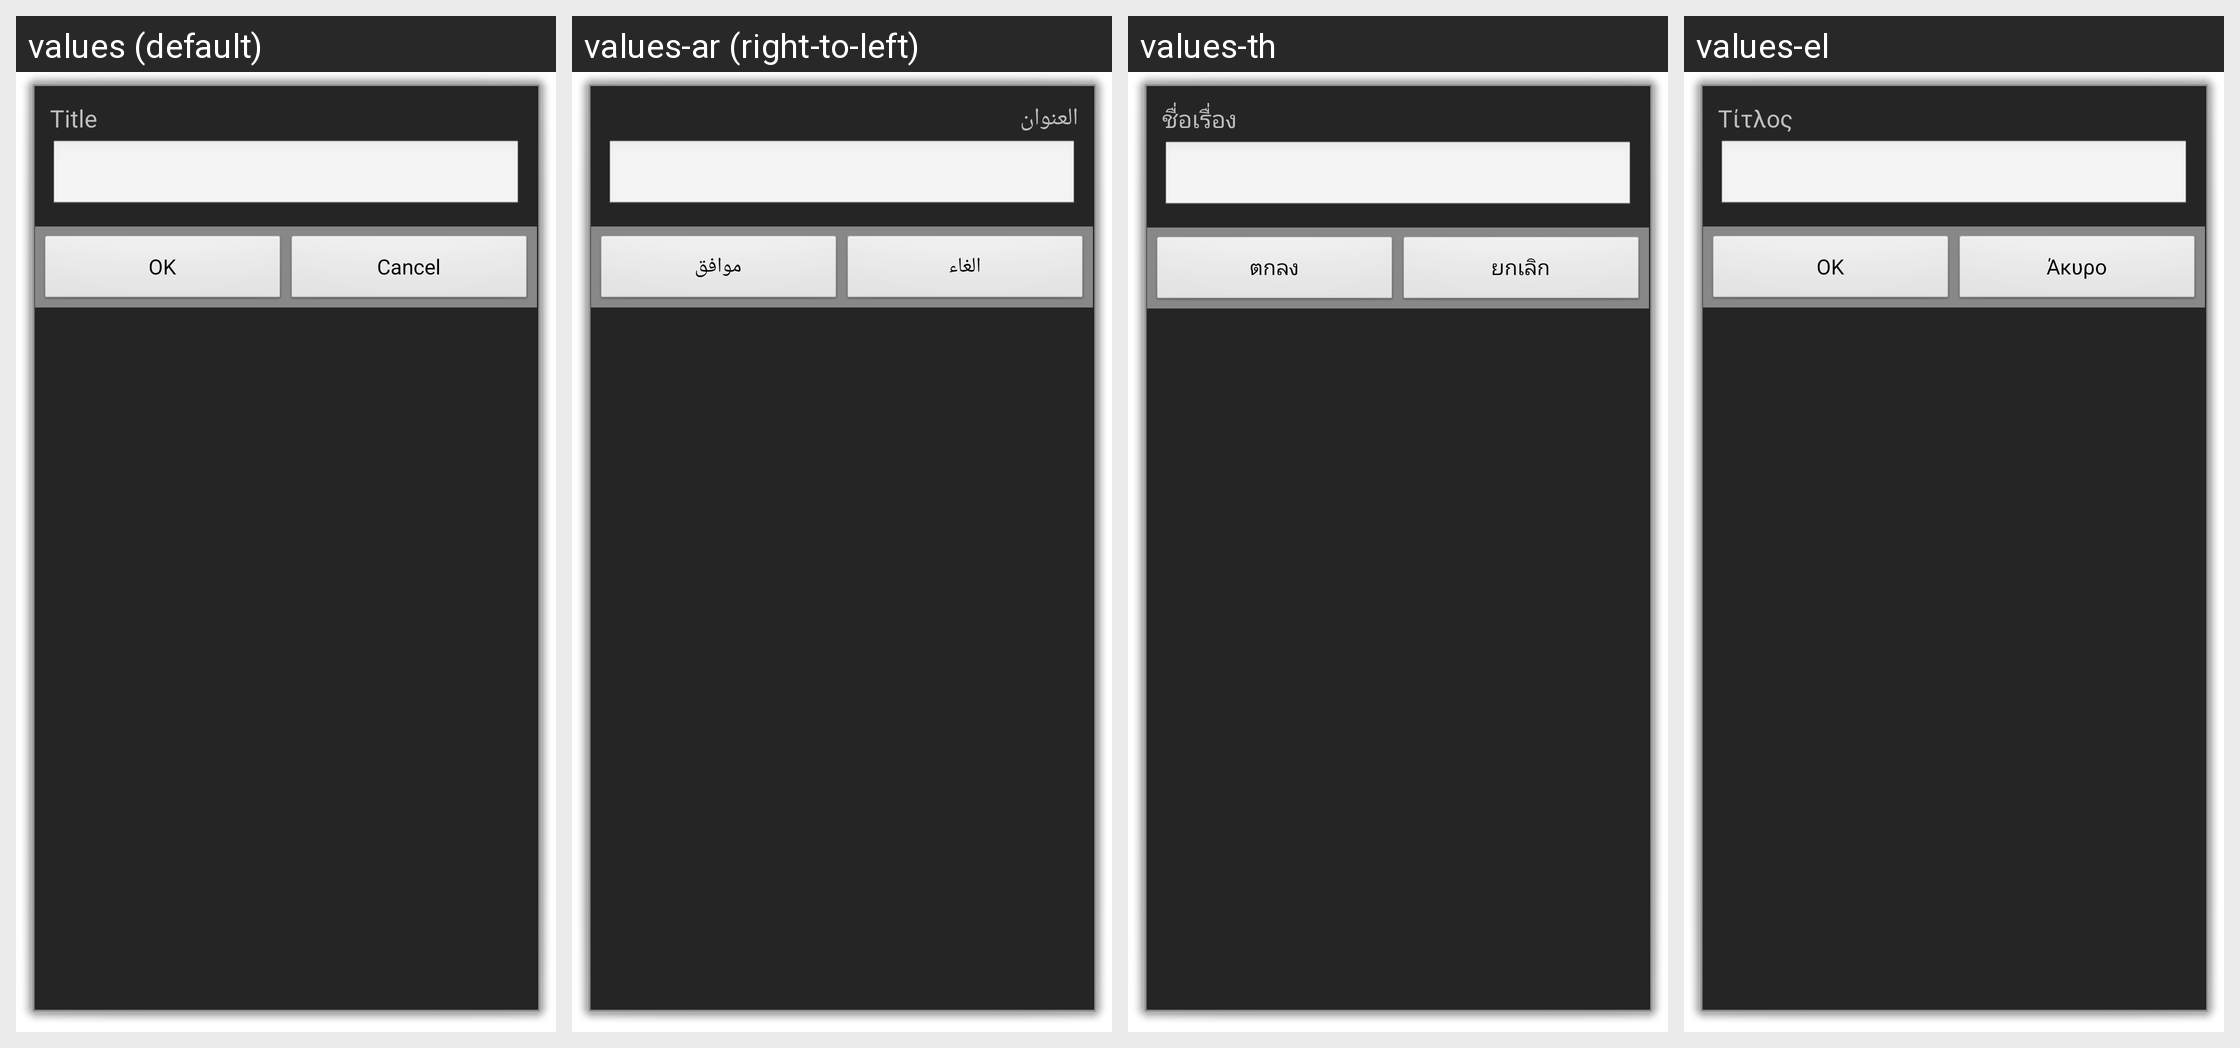

The same Android screen rendered under several of its app's locales, left to right. List the strings drawn on it with the default value and each locale's translation.
Android screen res/layout/manage_category_add.xml rendered under 4 locales, left to right: values (default), values-ar (right-to-left), values-th, values-el. Device: Nexus 5 (rendered at 1080×1920; each locale shown at half size, 540×960, under a caption strip naming it); theme android:Theme.Dialog.
Other locales in the repository, not shown: values-bg, values-ca, values-cs, values-da, values-de, values-es, values-fr, values-hr, values-hu, values-it, values-ja, values-ko, values-mk, values-nl, values-pl, values-pt, values-ru, values-sv, values-tr, values-uk, values-vi, values-zh-rCN, values-zh-rTW.
Strings drawn on this screen, with the default value and each locale's value (text and hints the layout hard-codes, and strings that could not be matched under every locale, appear in the picture but are not listed):

title
  values: Title
  values-ar: العنوان
  values-th: ชื่อเรื่อง
  values-el: Τίτλος

ok
  values: OK
  values-ar: موافق
  values-th: ตกลง
  values-el: OK

cancel
  values: Cancel
  values-ar: الغاء
  values-th: ยกเลิก
  values-el: Άκυρο
